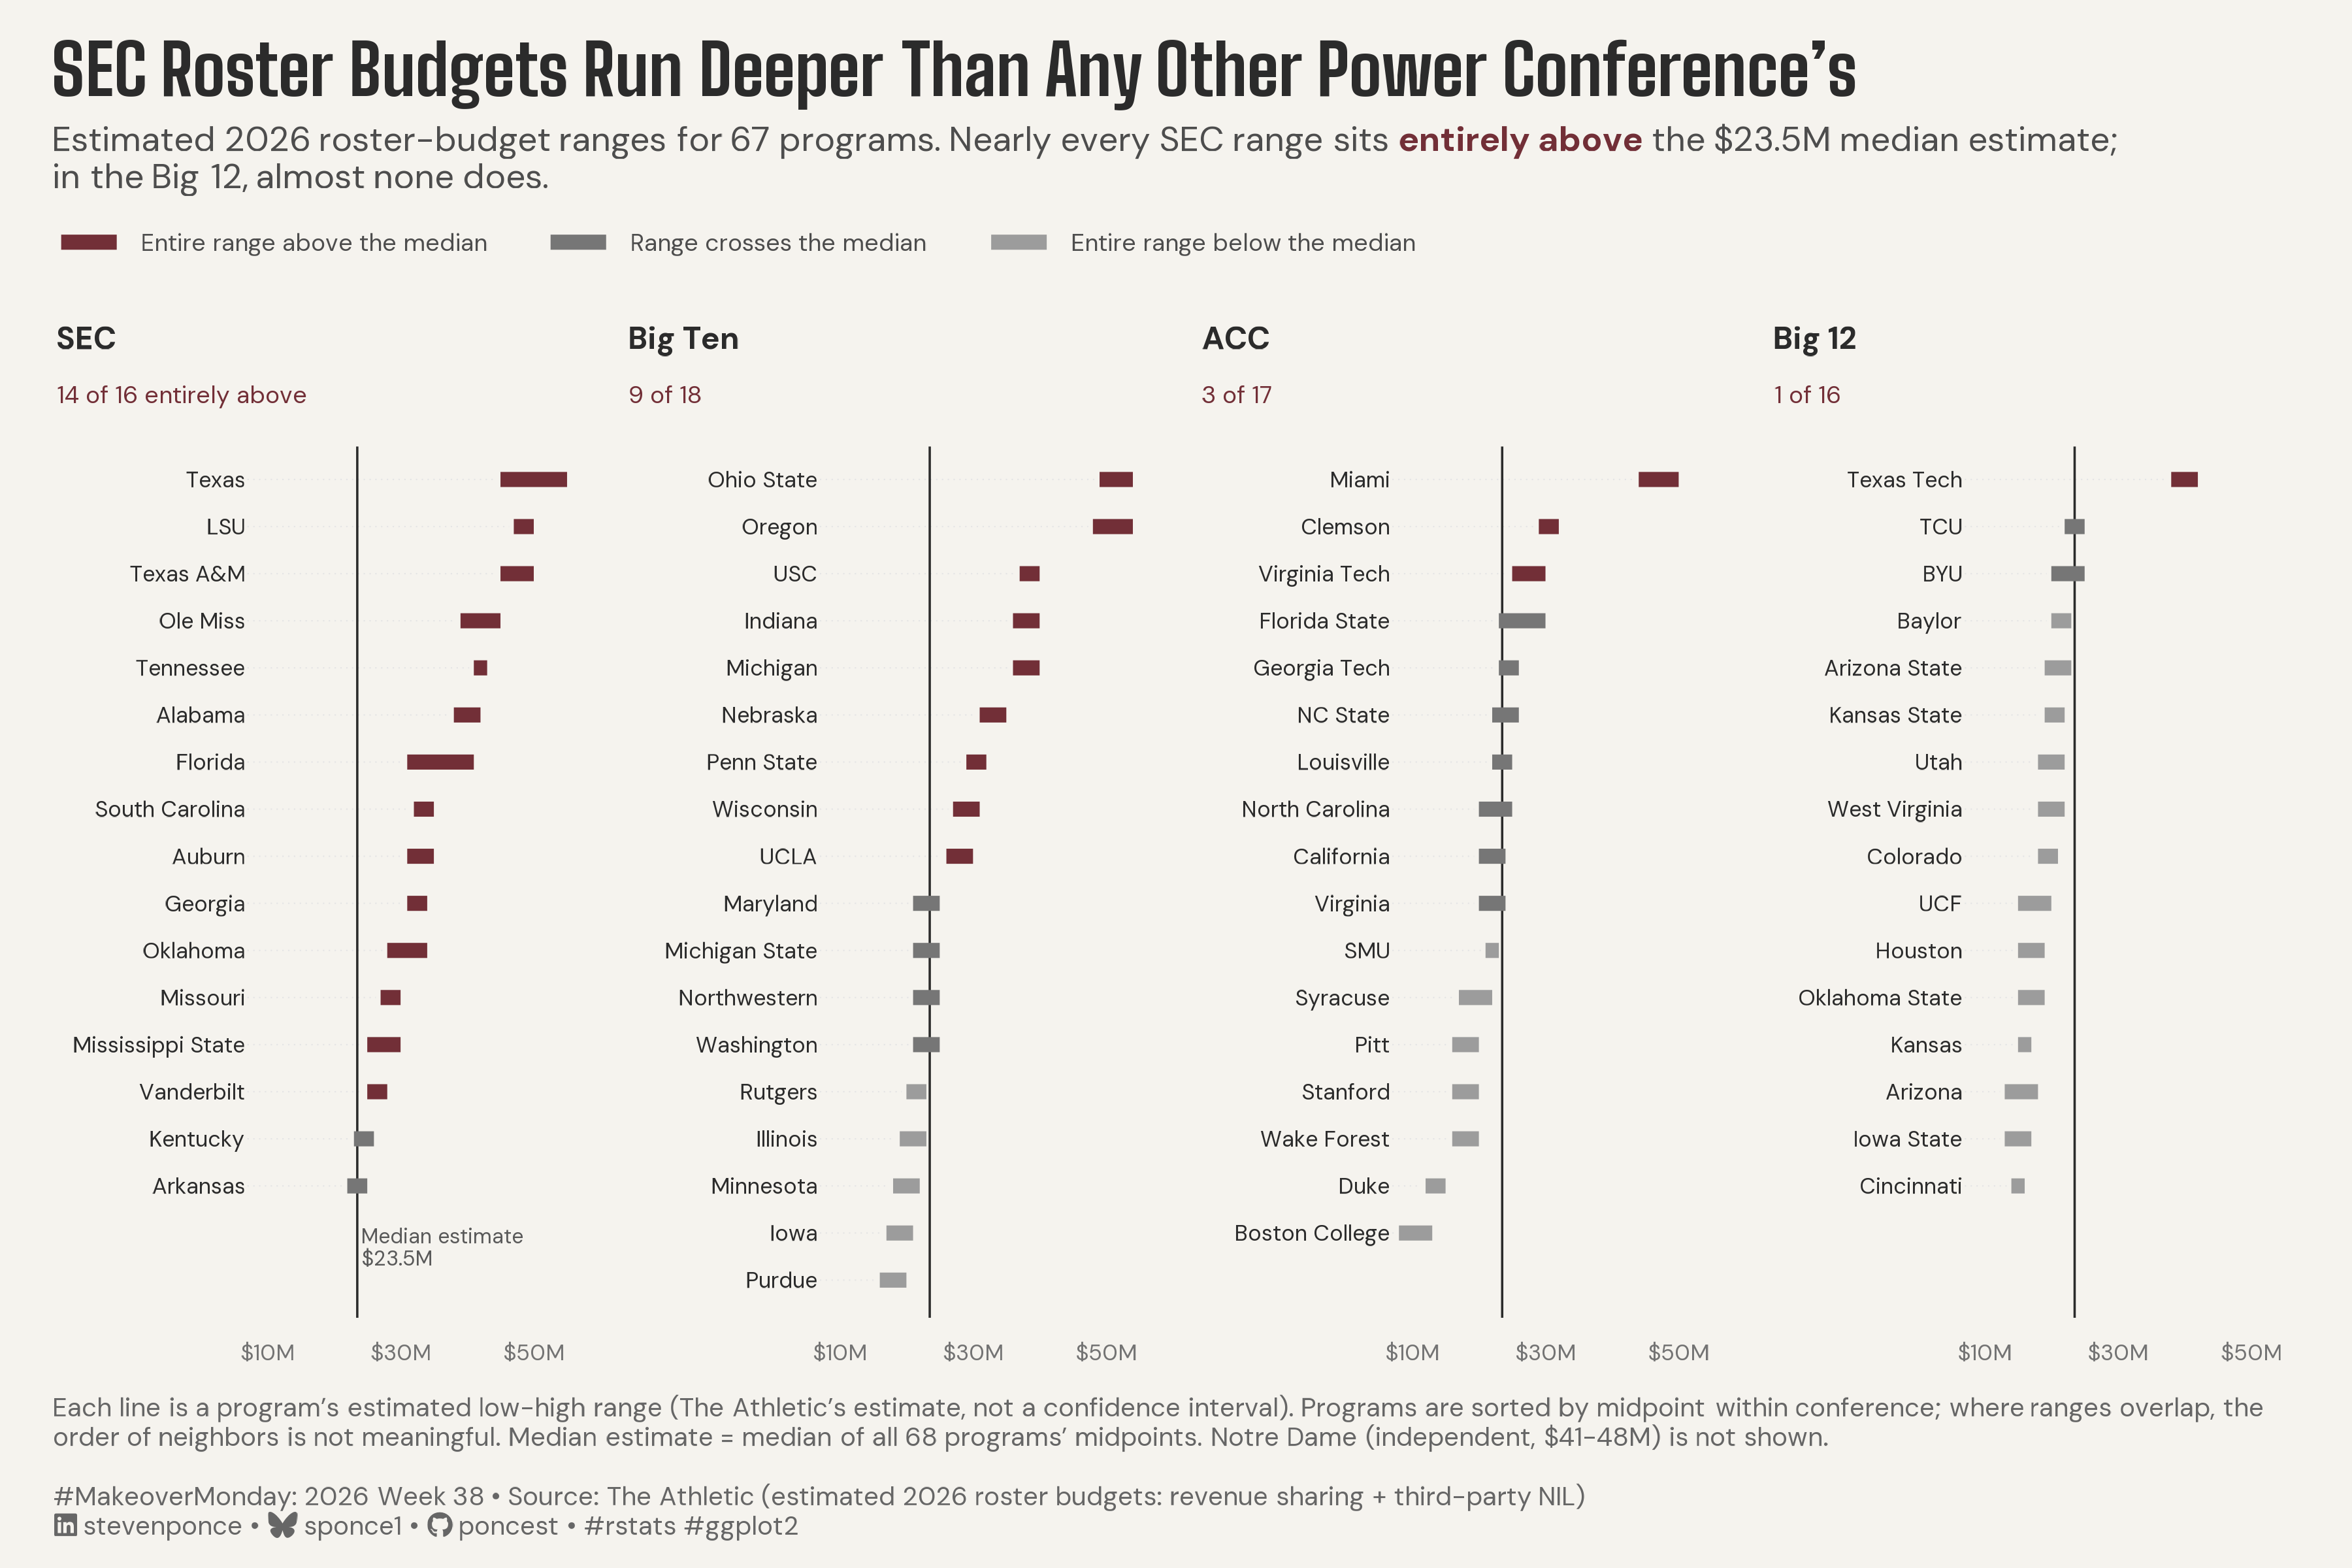

Source code (R):
## Challenge: #MakeoverMonday 2026 week 38
## Data:      CFB Roster Spending 2026

## Author:    Steven Ponce
## Date:      2026-09-21

## Article
# https://www.linkedin.com/posts/ryan-sagers_the-athletic-just-dropped-a-super-interesting-share-7506027124345126912-54uU/?utm_source=share&utm_medium=member_ios&rcm=ACoAAATRm80BRDol2MPefSrDOJ6QtDfL0kI_zAs

## Data
# https://www.nytimes.com/athletic/interactive/college-football-nil-spending-budgets/?unlocked_article_code=1.BlE.1bJL.q6tmjvQfrAdf&source=twitterhq

## NOTE: This script uses custom helper functions for theming and formatting.
##       See "HELPER FUNCTIONS DOCUMENTATION" section at the end for details.


## 1. LOAD PACKAGES & SETUP ----
if (!require("pacman")) install.packages("pacman")
pacman::p_load(
  tidyverse, ggtext, showtext, scales, glue, 
  janitor, ggview
)

# Source utility functions
source(here::here("R/utils/fonts.R"))
source(here::here("R/utils/social_icons.R"))
source(here::here("R/themes/base_theme.R"))

### |- figure size ----
fig_w <- 12
fig_h <- 8

## 2. READ IN THE DATA ----
df_raw <- read_csv(
  "data/2026/cfb_roster_budgets_2026.csv") |>
  clean_names()


## 3. EXAMINING THE DATA ----
glimpse(df_raw)
skimr::skim_without_charts(df_raw)


## 4. TIDY DATA ---- 

### |- reference line ----
# Median of all 68 midpoints (Notre Dame included in the benchmark)
nat_median <- median(df_raw$est_mid_musd)

### |- classify each estimated range against the line ----
# Uses the WHOLE range, not the midpoint:
#   above = low end is above the line
#   below = high end is below the line
#   straddles = the line falls inside the range
conf_levels <- c("SEC", "Big Ten", "ACC", "Big 12")

plot_data <- df_raw |>
  filter(conference != "Independent") |>
  mutate(
    state = case_when(
      est_low_musd > nat_median ~ "above",
      est_high_musd < nat_median ~ "below",
      .default = "straddles"
    ),
    state = factor(state, levels = c("above", "straddles", "below")),
    conference = factor(conference, levels = conf_levels)
  ) |>
  arrange(conference, desc(est_mid_musd), desc(est_high_musd), team) |>
  mutate(row = row_number(), .by = conference)

panel_stats <- plot_data |>
  summarise(
    n = n(),
    n_above = sum(state == "above"),
    n_below = sum(state == "below"),
    .by = conference
  ) |>
  arrange(conference) |>
  mutate(count_label = if_else(
    row_number() == 1,
    paste0(n_above, " of ", n, " entirely above"),
    paste0(n_above, " of ", n)
  ))

nd <- df_raw |> filter(conference == "Independent")


## 5. VISUALIZATION ----

### |- plot aesthetics ----
col_above <- "#722F37"
col_straddle <- "#767676"
col_below <- "#9C9C9C"
col_ink <- "#2B2B2B"

colors <- get_theme_colors(
  palette = list(
    primary      = col_above,
    neutral_dark = col_straddle,
    neutral_mid  = col_below
  )
)
clrs <- colors$palette

### |- layout constants (data units) ----
x_names <- 6.5
x_head <- -21.5
x_lim <- c(-22, 57)
y_lim <- c(19, -2.6)

### |- titles and caption ----
title_text <- "SEC Roster Budgets Run Deeper Than Any Other Power Conference's" 

subtitle_text <- str_glue(
  "Estimated 2026 roster-budget ranges for 67 programs. Nearly every SEC range sits ",
  "<span style='color:{col_above}'><b>entirely above</b></span> ",
  "the ${nat_median}M median estimate;<br>in the Big 12, almost none does."
)

caption_text <- create_social_caption(
  mm_year = 2026,
  mm_week = 38,
  source_text = "The Athletic (estimated 2026 roster budgets: revenue sharing + third-party NIL)"
)

note_text <- str_glue(
  "Each line is a program's estimated low-high range (The Athletic's estimate, not a confidence interval). ",
  "Programs are sorted by midpoint within conference; where ranges overlap, the order of neighbors is not meaningful. ",
  "Median estimate = median of all 68 programs' midpoints. ",
  "{nd$team} (independent, {nd$budget_label}) is not shown."
)

caption_full <- str_glue("{note_text}<br><br>{caption_text}")


### |- fonts ----
setup_fonts()
fonts <- get_font_families()

### |- plot theme ----
base_theme <- create_base_theme(colors)

weekly_theme <- extend_weekly_theme(
  base_theme,
  theme(
    plot.title = element_textbox_simple(
      family = fonts$title_1, face = "bold", size = rel(1.7), colour = col_ink,
      width = unit(1, "npc"), margin = margin(b = 6)
    ),
    plot.subtitle = element_textbox_simple(
      family = fonts$text, size = rel(0.85), colour = "grey30",
      width = unit(1, "npc"), lineheight = 1.15, margin = margin(b = 12)
    ),
    plot.caption = element_textbox_simple(
      family = fonts$text, size = rel(0.65), colour = "grey40",
      width = unit(1, "npc"), lineheight = 1.2, margin = margin(t = 12)
    ),
    plot.title.position = "plot",
    plot.caption.position = "plot",
    strip.text = element_blank(),
    axis.text.y = element_blank(),
    axis.ticks = element_blank(),
    axis.title = element_blank(),
    axis.text.x = element_text(family = fonts$text, size = rel(0.7), colour = "grey45"),
    panel.grid = element_blank(),
    panel.spacing.x = unit(0.6, "cm"),
    legend.position = "top",
    legend.justification = "left",
    legend.location = "plot",
    legend.title = element_blank(),
    legend.background = element_blank(),
    legend.key = element_blank(),
    legend.key.width = unit(0.9, "cm"),
    legend.key.height = unit(0.35, "cm"),
    legend.key.spacing.x = unit(0.7, "cm"),
    legend.text = element_text(family = fonts$text, size = rel(0.6), colour = "grey30"),
    legend.margin = margin(0, 0, 0, 0),
    legend.box.margin = margin(b = 6),
    plot.margin = margin(15, 20, 10, 20)
  )
)

theme_set(weekly_theme)

### |- reference-line label + line span ----
median_label <- tibble(
  conference = factor("SEC", levels = conf_levels),
  x = nat_median + 0.8,
  y = 17.3,
  label = paste0("Median estimate\n$", nat_median, "M")
)

# One segment per panel
median_line <- tibble(conference = factor(conf_levels, levels = conf_levels))

### |- plot ----
p <- ggplot(plot_data) +
  geom_segment(
    data = \(d) filter(d, est_low_musd - 0.7 > x_names + 0.5),
    aes(x = x_names + 0.5, xend = est_low_musd - 0.7, y = row, yend = row),
    colour = "grey90", linewidth = 0.25, linetype = "dotted"
  ) +
  geom_segment(
    data = median_line,
    aes(x = nat_median, xend = nat_median, y = 0.3, yend = 18.8),
    inherit.aes = FALSE, colour = col_ink, linewidth = 0.4
  ) +
  geom_segment(
    aes(x = est_low_musd, xend = est_high_musd, y = row, yend = row, colour = state),
    linewidth = 2.6, lineend = "butt"
  ) +
  geom_text(
    aes(x = x_names, y = row, label = team),
    hjust = 1, size = 2.7, family = fonts$text, colour = col_ink
  ) +
  geom_text(
    data = panel_stats,
    aes(x = x_head, y = -2, label = conference),
    hjust = 0, size = 3.8, fontface = "bold", family = fonts$text, colour = col_ink
  ) +
  geom_text(
    data = panel_stats,
    aes(x = x_head, y = -0.8, label = count_label),
    hjust = 0, size = 2.9, family = fonts$text, colour = col_above
  ) +
  geom_text(
    data = median_label,
    aes(x = x, y = y, label = label),
    hjust = 0, size = 2.5, lineheight = 0.95, family = fonts$text, colour = "grey35"
  ) +
  scale_colour_manual(
    values = c(above = col_above, straddles = col_straddle, below = col_below),
    labels = c(
      above     = "Entire range above the median",
      straddles = "Range crosses the median",
      below     = "Entire range below the median"
    )
  ) +
  guides(colour = guide_legend(override.aes = list(linewidth = 2.6))) +
  scale_x_continuous(
    limits = x_lim, breaks = c(10, 30, 50),
    labels = \(x) str_c("$", x, "M"), expand = expansion(0)
  ) +
  scale_y_reverse(limits = y_lim, expand = expansion(0)) +
  facet_wrap(~conference, nrow = 1) +
  labs(title = title_text, subtitle = subtitle_text, caption = caption_full)

### |- Preview ----
p + ggview::canvas(width = fig_w, height = fig_h, units = "in")


### |- save ----
save_ggplot(
  plot = p,
  file = here::here("2026", "Week_38", "2026_38.png"),
  width = fig_w, height = fig_h,
)


# 6. HELPER FUNCTIONS DOCUMENTATION ----

## ============================================================================ ##
##                     CUSTOM HELPER FUNCTIONS                                  ##
## ============================================================================ ##
#
# This analysis uses custom helper functions for consistent theming, fonts,
# and formatting across all my #MakeoverMonday projects. The core analysis logic
# (data tidying and visualization) uses only standard tidyverse packages.
#
# -----------------------------------------------------------------------------
# FUNCTIONS USED IN THIS SCRIPT:
# -----------------------------------------------------------------------------
#
# 📂 R/utils/fonts.R
#    • setup_fonts()       - Initialize Google Fonts with showtext
#    • get_font_families() - Return standardized font family names
#
# 📂 R/utils/social_icons.R
#    • create_social_caption() - Generate formatted caption with social handles
#                                and #MakeoverMonday attribution
#
# 📂 R/themes/base_theme.R
#    • create_base_theme()   - Create consistent base ggplot2 theme
#    • extend_weekly_theme() - Add weekly-specific theme customizations
#    • get_theme_colors()    - Get color palettes for highlight/text
#
# -----------------------------------------------------------------------------
# WHY CUSTOM FUNCTIONS?
# -----------------------------------------------------------------------------
# These utilities eliminate repetitive code and ensure visual consistency
# across X+ weekly visualizations. Instead of copy-pasting 30+ lines of
# theme() code each week, I use create_base_theme() and extend as needed.
#
# -----------------------------------------------------------------------------
# VIEW SOURCE CODE:
# -----------------------------------------------------------------------------
# All helper functions are open source on GitHub:
# 🔗 https://github.com/poncest/MakeoverMonday/tree/master/R
#
# Main files:
#   • R/utils/fonts.R         - Font setup and management
#   • R/utils/social_icons.R  - Caption generation with icons
#   • R/themes/base_theme.R   - Reusable ggplot2 themes
#
# -----------------------------------------------------------------------------
# REPRODUCIBILITY:
# -----------------------------------------------------------------------------
# To run this script:
#
# Option 1 - Use the helper functions (recommended):
#   1. Clone the repo: https://github.com/poncest/MakeoverMonday/tree/master
#   2. Make sure the R/ directory structure is maintained
#   3. Run the script as-is
#
# Option 2 - Replace with standard code:
#   1. Replace setup_fonts() with your own font setup
#   2. Replace get_theme_colors() with manual color definitions
#   3. Replace create_base_theme() with theme_minimal() + theme()
#   4. Replace create_social_caption() with manual caption text
#
## ============================================================================ ##


# 7. SESSION INFO ----
sessioninfo::session_info(include_base = TRUE)

# ─ Session info ──────────────────────────────────────────────────────────────────────
# setting  value
# version  R version 4.6.1 (2026-06-24)
# os       macOS Tahoe 26.6.2
# system   aarch64, darwin23
# ui       RStudio
# language (EN)
# collate  en_US.UTF-8
# ctype    en_US.UTF-8
# tz       America/New_York
# date     2026-09-21
# rstudio  2026.08.1+195 Yellow Yarrow (desktop)
# pandoc   NA
# quarto   1.9.38 @ /usr/local/bin/quarto
# 
# ─ Packages ──────────────────────────────────────────────────────────────────────────
# ! package      * version date (UTC) lib source
# base         * 4.6.1   2026-06-25 [?] local
# base64enc      0.1-6   2026-02-02 [1] CRAN (R 4.6.0)
# bit            4.6.0   2025-03-06 [1] CRAN (R 4.6.0)
# bit64          4.8.2   2026-05-19 [1] CRAN (R 4.6.0)
# cli            3.6.6   2026-04-09 [1] CRAN (R 4.6.0)
# commonmark     2.0.0   2025-07-07 [1] CRAN (R 4.6.0)
# P compiler       4.6.1   2026-06-25 [1] local
# crayon         1.5.3   2024-06-20 [1] CRAN (R 4.6.0)
# curl           7.1.0   2026-04-22 [1] CRAN (R 4.6.0)
# P datasets     * 4.6.1   2026-06-25 [1] local
# digest         0.6.39  2025-11-19 [1] CRAN (R 4.6.0)
# dplyr        * 1.2.1   2026-04-03 [1] CRAN (R 4.6.0)
# evaluate       1.0.5   2025-08-27 [1] CRAN (R 4.6.0)
# farver         2.1.2   2024-05-13 [1] CRAN (R 4.6.0)
# fastmap        1.2.0   2024-05-15 [1] CRAN (R 4.6.0)
# forcats      * 1.0.1   2025-09-25 [1] CRAN (R 4.6.0)
# generics       0.1.4   2025-05-09 [1] CRAN (R 4.6.0)
# ggplot2      * 4.0.3   2026-04-22 [1] CRAN (R 4.6.0)
# ggtext       * 0.2.0   2026-08-28 [1] CRAN (R 4.6.1)
# ggview       * 0.2.2   2025-07-05 [1] CRAN (R 4.6.0)
# glue         * 1.8.1   2026-04-17 [1] CRAN (R 4.6.0)
# P graphics     * 4.6.1   2026-06-25 [1] local
# P grDevices    * 4.6.1   2026-06-25 [1] local
# P grid           4.6.1   2026-06-25 [1] local
# gridtext       0.1.6   2026-02-19 [1] CRAN (R 4.6.0)
# gtable         0.3.6   2024-10-25 [1] CRAN (R 4.6.0)
# here         * 1.0.2   2025-09-15 [1] CRAN (R 4.6.0)
# hms            1.1.4   2025-10-17 [1] CRAN (R 4.6.0)
# htmltools      0.5.9   2025-12-04 [1] CRAN (R 4.6.0)
# janitor      * 2.2.1   2024-12-22 [1] CRAN (R 4.6.0)
# jsonlite       2.0.0   2025-03-27 [1] CRAN (R 4.6.0)
# knitr          1.51    2025-12-20 [1] CRAN (R 4.6.0)
# labeling       0.4.3   2023-08-29 [1] CRAN (R 4.6.0)
# lifecycle      1.0.5   2026-01-08 [1] CRAN (R 4.6.0)
# litedown       0.10    2026-07-11 [1] CRAN (R 4.6.1)
# lubridate    * 1.9.5   2026-02-04 [1] CRAN (R 4.6.0)
# magrittr       2.0.5   2026-04-04 [1] CRAN (R 4.6.0)
# markdown       2.0     2025-03-23 [1] CRAN (R 4.6.0)
# P methods      * 4.6.1   2026-06-25 [1] local
# otel           0.2.0   2025-08-29 [1] CRAN (R 4.6.0)
# pacman       * 0.5.1   2019-03-11 [1] CRAN (R 4.6.0)
# P parallel       4.6.1   2026-06-25 [1] local
# pillar         1.11.1  2025-09-17 [1] CRAN (R 4.6.0)
# pkgconfig      2.0.3   2019-09-22 [1] CRAN (R 4.6.0)
# purrr        * 1.2.2   2026-04-10 [1] CRAN (R 4.6.0)
# R6             2.6.1   2025-02-15 [1] CRAN (R 4.6.0)
# ragg           1.5.2   2026-03-23 [1] CRAN (R 4.6.0)
# RColorBrewer   1.1-3   2022-04-03 [1] CRAN (R 4.6.0)
# Rcpp           1.1.2   2026-07-05 [1] CRAN (R 4.6.1)
# readr        * 2.2.0   2026-02-19 [1] CRAN (R 4.6.0)
# repr           1.1.7   2024-03-22 [1] CRAN (R 4.6.0)
# rlang          1.3.0   2026-07-05 [1] CRAN (R 4.6.1)
# rprojroot      2.1.1   2025-08-26 [1] CRAN (R 4.6.0)
# rstudioapi     0.19.0  2026-06-11 [1] CRAN (R 4.6.0)
# S7             0.2.2   2026-04-22 [1] CRAN (R 4.6.0)
# scales       * 1.4.0   2025-04-24 [1] CRAN (R 4.6.0)
# sessioninfo    1.2.4   2026-06-04 [1] CRAN (R 4.6.0)
# showtext     * 0.9-8   2026-03-21 [1] CRAN (R 4.6.0)
# showtextdb   * 3.0     2020-06-04 [1] CRAN (R 4.6.0)
# skimr          2.2.2   2026-01-10 [1] CRAN (R 4.6.0)
# snakecase      0.11.1  2023-08-27 [1] CRAN (R 4.6.0)
# P stats        * 4.6.1   2026-06-25 [1] local
# stringi        1.8.7   2025-03-27 [1] CRAN (R 4.6.0)
# stringr      * 1.6.0   2025-11-04 [1] CRAN (R 4.6.0)
# sysfonts     * 0.8.9   2024-03-02 [1] CRAN (R 4.6.0)
# systemfonts    1.3.2   2026-03-05 [1] CRAN (R 4.6.0)
# textshaping    1.0.5   2026-03-06 [1] CRAN (R 4.6.0)
# tibble       * 3.3.1   2026-01-11 [1] CRAN (R 4.6.0)
# tidyr        * 1.3.2   2025-12-19 [1] CRAN (R 4.6.0)
# tidyselect     1.2.1   2024-03-11 [1] CRAN (R 4.6.0)
# tidyverse    * 2.0.0   2023-02-22 [1] CRAN (R 4.6.0)
# timechange     0.4.0   2026-01-29 [1] CRAN (R 4.6.0)
# P tools          4.6.1   2026-06-25 [1] local
# tzdb           0.5.0   2025-03-15 [1] CRAN (R 4.6.0)
# utf8           1.2.6   2025-06-08 [1] CRAN (R 4.6.0)
# P utils        * 4.6.1   2026-06-25 [1] local
# vctrs          0.7.3   2026-04-11 [1] CRAN (R 4.6.0)
# vroom          1.7.1   2026-03-31 [1] CRAN (R 4.6.0)
# withr          3.0.3   2026-06-19 [1] CRAN (R 4.6.0)
# xfun           0.60    2026-07-09 [1] CRAN (R 4.6.1)
# xml2           1.6.0   2026-06-22 [1] CRAN (R 4.6.1)
# 
# [1] /Library/Frameworks/R.framework/Versions/4.6/Resources/library
# 
# * ── Packages attached to the search path.
# P ── Loaded and on-disk path mismatch.
# 
# ─────────────────────────────────────────────────────────────────────────────────────
# > 
